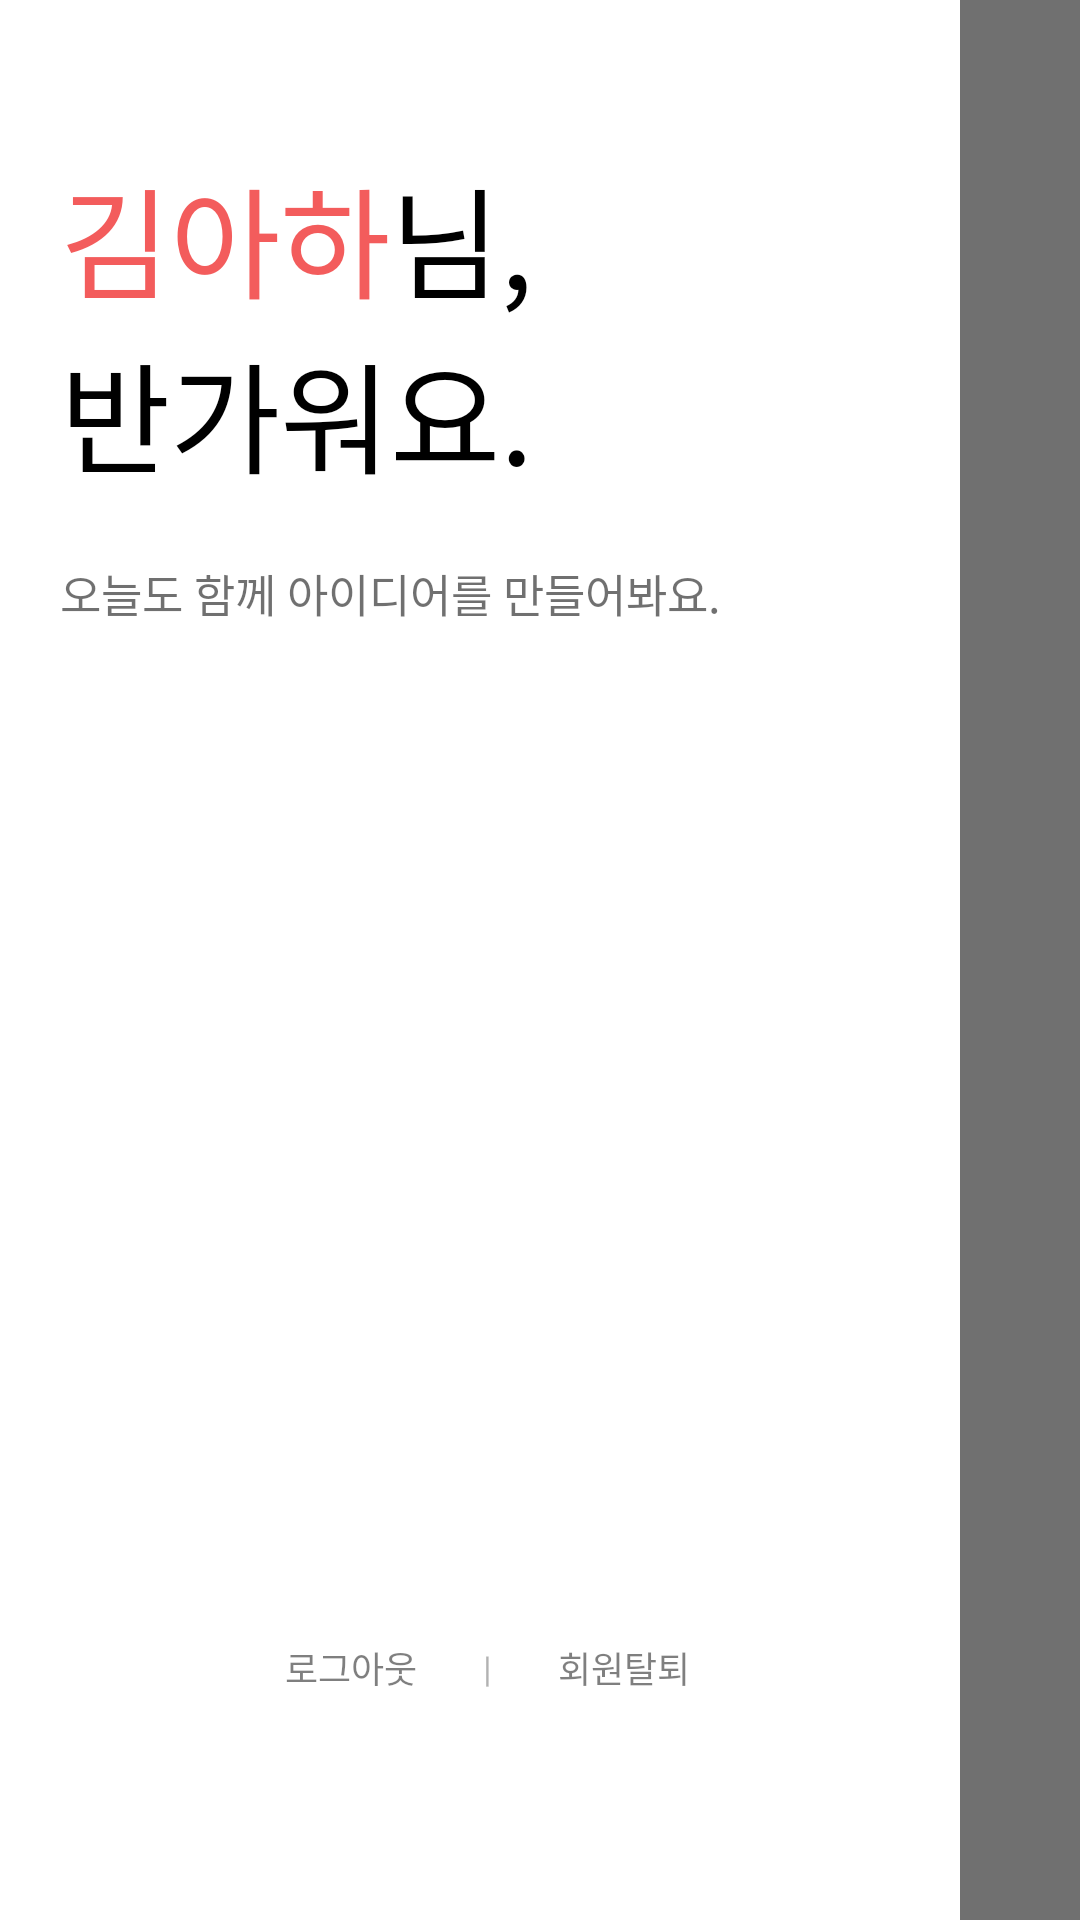

Layout XML and referenced resources for this Android screen:
<!-- AndroidManifest.xml: application theme Theme.Ahamain -->
<!-- res/layout/main_menu.xml -->
<?xml version="1.0" encoding="utf-8"?>
<RelativeLayout xmlns:android="http://schemas.android.com/apk/res/android"
    xmlns:app="http://schemas.android.com/apk/res-auto"
    xmlns:tools="http://schemas.android.com/tools"
    android:layout_width="match_parent"
    android:layout_height="match_parent"
    android:background="#FFFFFF">

    <LinearLayout
        android:layout_width="wrap_content"
        android:layout_height="match_parent"
        android:layout_alignParentStart="true"
        android:layout_alignParentLeft="true"
        android:layout_marginStart="0dp"
        android:layout_marginLeft="0dp"
        android:orientation="horizontal">

        <RelativeLayout
            android:layout_width="320dp"
            android:layout_height="match_parent"
            android:background="#FFFFFF">

            <TextView
                android:id="@+id/name"
                android:layout_width="wrap_content"
                android:layout_height="wrap_content"
                android:layout_alignParentStart="true"
                android:layout_alignParentLeft="true"
                android:layout_alignParentTop="true"
                android:layout_marginLeft="20dp"
                android:layout_marginTop="50dp"
                android:fontFamily="@font/medium"
                android:text="김아하"
                android:textColor="#F35C5C"
                android:textSize="40sp" />

            <TextView
                android:id="@+id/textView15"
                android:layout_width="wrap_content"
                android:layout_height="wrap_content"
                android:layout_alignParentTop="true"
                android:layout_marginTop="50dp"
                android:layout_toEndOf="@+id/name"
                android:layout_toRightOf="@+id/name"
                android:fontFamily="@font/medium"
                android:text="님,"
                android:textColor="#000000"
                android:textSize="40sp" />

            <TextView
                android:id="@+id/textView16"
                android:layout_width="wrap_content"
                android:layout_height="wrap_content"
                android:layout_below="@+id/name"
                android:layout_alignParentStart="true"
                android:layout_alignParentLeft="true"
                android:layout_marginLeft="20dp"
                android:fontFamily="@font/medium"
                android:text="반가워요."
                android:textColor="#000000"
                android:textSize="40sp" />

            <TextView
                android:id="@+id/textView17"
                android:layout_width="wrap_content"
                android:layout_height="wrap_content"
                android:layout_below="@+id/textView16"
                android:layout_alignParentStart="true"
                android:layout_alignParentLeft="true"
                android:layout_marginLeft="20dp"
                android:layout_marginTop="20dp"
                android:fontFamily="@font/regular"
                android:text="오늘도 함께 아이디어를 만들어봐요."
                android:textColor="#8F000000"
                android:textSize="15sp" />

            <ImageButton
                android:id="@+id/memo_btn"
                android:layout_width="wrap_content"
                android:layout_height="wrap_content"
                android:layout_below="@+id/textView17"
                android:layout_marginTop="20dp"
                android:adjustViewBounds="true"
                android:background="@android:color/transparent"
                android:scaleType="fitCenter"
                app:srcCompat="@drawable/button_menu_memo" />

            <ImageButton
                android:id="@+id/chat_Button"
                android:layout_width="wrap_content"
                android:layout_height="wrap_content"
                android:layout_below="@+id/memo_btn"
                android:adjustViewBounds="true"
                android:background="@drawable/edit_custom"
                android:scaleType="fitCenter"
                app:srcCompat="@drawable/button_menu_ahabot" />

            <ImageButton
                android:id="@+id/mypage_Button"
                android:layout_width="wrap_content"
                android:layout_height="wrap_content"
                android:layout_below="@+id/chat_Button"
                android:adjustViewBounds="true"
                android:background="@drawable/edit_custom"
                android:scaleType="fitCenter"
                app:srcCompat="@drawable/button_menu_mypage" />

            <LinearLayout
                android:layout_width="wrap_content"
                android:layout_height="wrap_content"
                android:layout_alignParentBottom="true"
                android:layout_centerHorizontal="true"
                android:layout_marginBottom="60dp"
                android:orientation="horizontal">

                <Button
                    android:id="@+id/logout_btn"
                    android:layout_width="wrap_content"
                    android:layout_height="wrap_content"
                    android:layout_marginLeft="5dp"
                    android:background="@drawable/button_sub_custom"
                    android:fontFamily="@font/medium"
                    android:text="로그아웃"
                    android:textColor="#80000000"
                    android:textSize="12sp" />

                <TextView
                    android:id="@+id/textView3"
                    android:layout_width="wrap_content"
                    android:layout_height="wrap_content"
                    android:layout_gravity="center|center_horizontal|center_vertical"
                    android:fontFamily="@font/medium"
                    android:gravity="center"
                    android:text="|"
                    android:textColor="#4D000000"
                    android:textSize="12sp" />

                <Button
                    android:id="@+id/out_btn"
                    android:layout_width="wrap_content"
                    android:layout_height="wrap_content"
                    android:layout_gravity="right"
                    android:background="@drawable/button_sub_custom"
                    android:fontFamily="@font/medium"
                    android:foregroundGravity="right"
                    android:text="회원탈퇴"
                    android:textColor="#80000000"
                    android:textSize="12sp" />
            </LinearLayout>

        </RelativeLayout>
        <View
            android:id="@+id/background_view"
            android:layout_width="wrap_content"
            android:layout_height="match_parent"
            android:layout_alignParentEnd="true"
            android:layout_alignParentRight="true"
            android:background="#8F000000" />

    </LinearLayout>

</RelativeLayout>
<!-- resources referenced by this layout -->
<resources>
  <!-- drawable button_menu_ahabot: png bitmap (drawable-v24, 1492 bytes) -->
  <!-- drawable button_menu_memo: png bitmap (drawable-v24, 1274 bytes) -->
  <!-- drawable button_menu_mypage: png bitmap (drawable-v24, 1794 bytes) -->
  <!-- drawable button_sub_custom (drawable) -->
  <?xml version="1.0" encoding="utf-8"?>
  <selector xmlns:android="http://schemas.android.com/apk/res/android">
      <item>
          <shape
              xmlns:android="http://schemas.android.com/apk/res/android"
              android:shape="rectangle">
              <stroke
                  android:width="1dp"
                  android:color="#00F35C5C" />
              <corners android:radius="4dp"/>
              <solid
                  android:color="#00F35C5C" />
          </shape>
      </item>
  </selector>
  <!-- drawable edit_custom (drawable-v24) -->
  <?xml version="1.0" encoding="utf-8"?>
  <layer-list xmlns:android="http://schemas.android.com/apk/res/android">
      <item
          android:bottom="1dp"
          android:left="-2dp"
          android:right="-2dp"
          android:top="-2dp">
          <shape android:shape="rectangle" >
  
              
              <stroke
                  android:width="1dp"
                  android:color="#DADADA" />
  
              <solid android:color="#FFFFFF" />
          </shape>
      </item>
  
  </layer-list>
  <style name="Theme.Ahamain" parent="Theme.AppCompat.NoActionBar">
          
          <item name="colorPrimary">@color/purple_500</item>
          <item name="colorPrimaryVariant">@color/purple_700</item>
          <item name="colorOnPrimary">@color/white</item>
          
          <item name="colorSecondary">@color/teal_200</item>
          <item name="colorSecondaryVariant">@color/teal_700</item>
          <item name="colorOnSecondary">@color/white</item>
          
          <item name="android:statusBarColor" tools:targetApi="l">?attr/colorPrimaryVariant</item>
          
          <item name="android:popupMenuStyle">@style/PopupMenu</item>
          <item name="android:textColor">#000000</item>
      </style>
  <style name="PopupMenu" parent="@android:style/Widget.PopupMenu">
          <item name="android:popupBackground">@android:color/white</item>
      </style>
  <!-- not gathered from this repository: default colours our renderer supplied (Android Studio template values) -->
  <color name="purple_500">#FF6200EE</color>
  <color name="purple_700">#FF3700B3</color>
  <color name="teal_200">#FF03DAC5</color>
  <color name="teal_700">#FF018786</color>
  <color name="white">#FFFFFFFF</color>
</resources>
